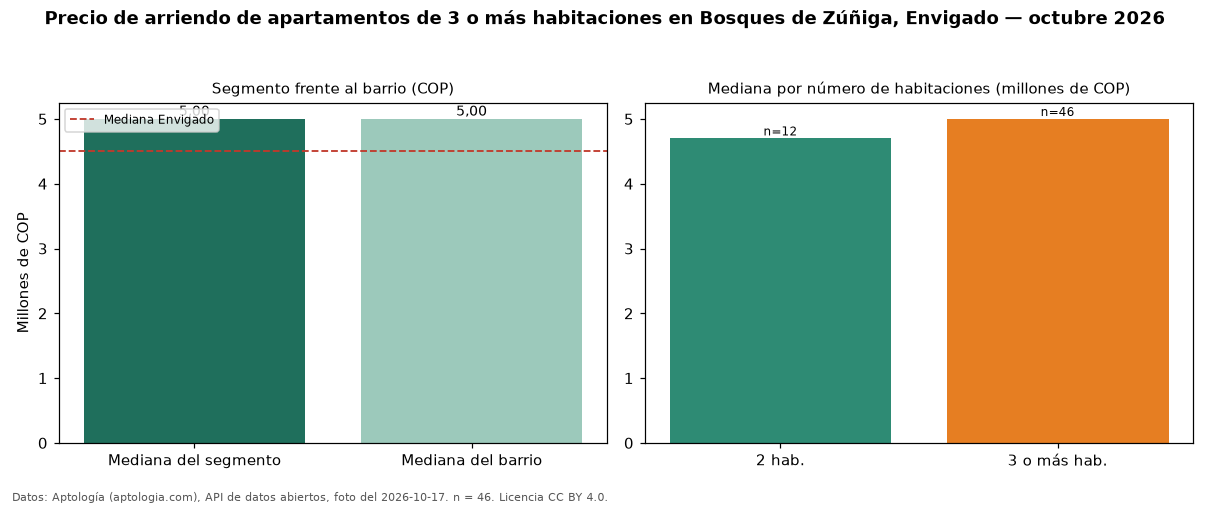

The table this chart was drawn from, first rows:
seccion, metrica, valor_cop, n
precio, mediana, 5000000, 46
habitaciones, 2, 4700000, 12
habitaciones, 3+, 5000000, 46
barrio, mediana_barrio_todos_los_tamanos, 5000000, 61
ciudad, mediana_ciudad, 4500000, 
fuente, fecha_foto, 2026-10-17, 
fuente, atribucion, https://www.aptologia.com/arriendo/envig…, 
